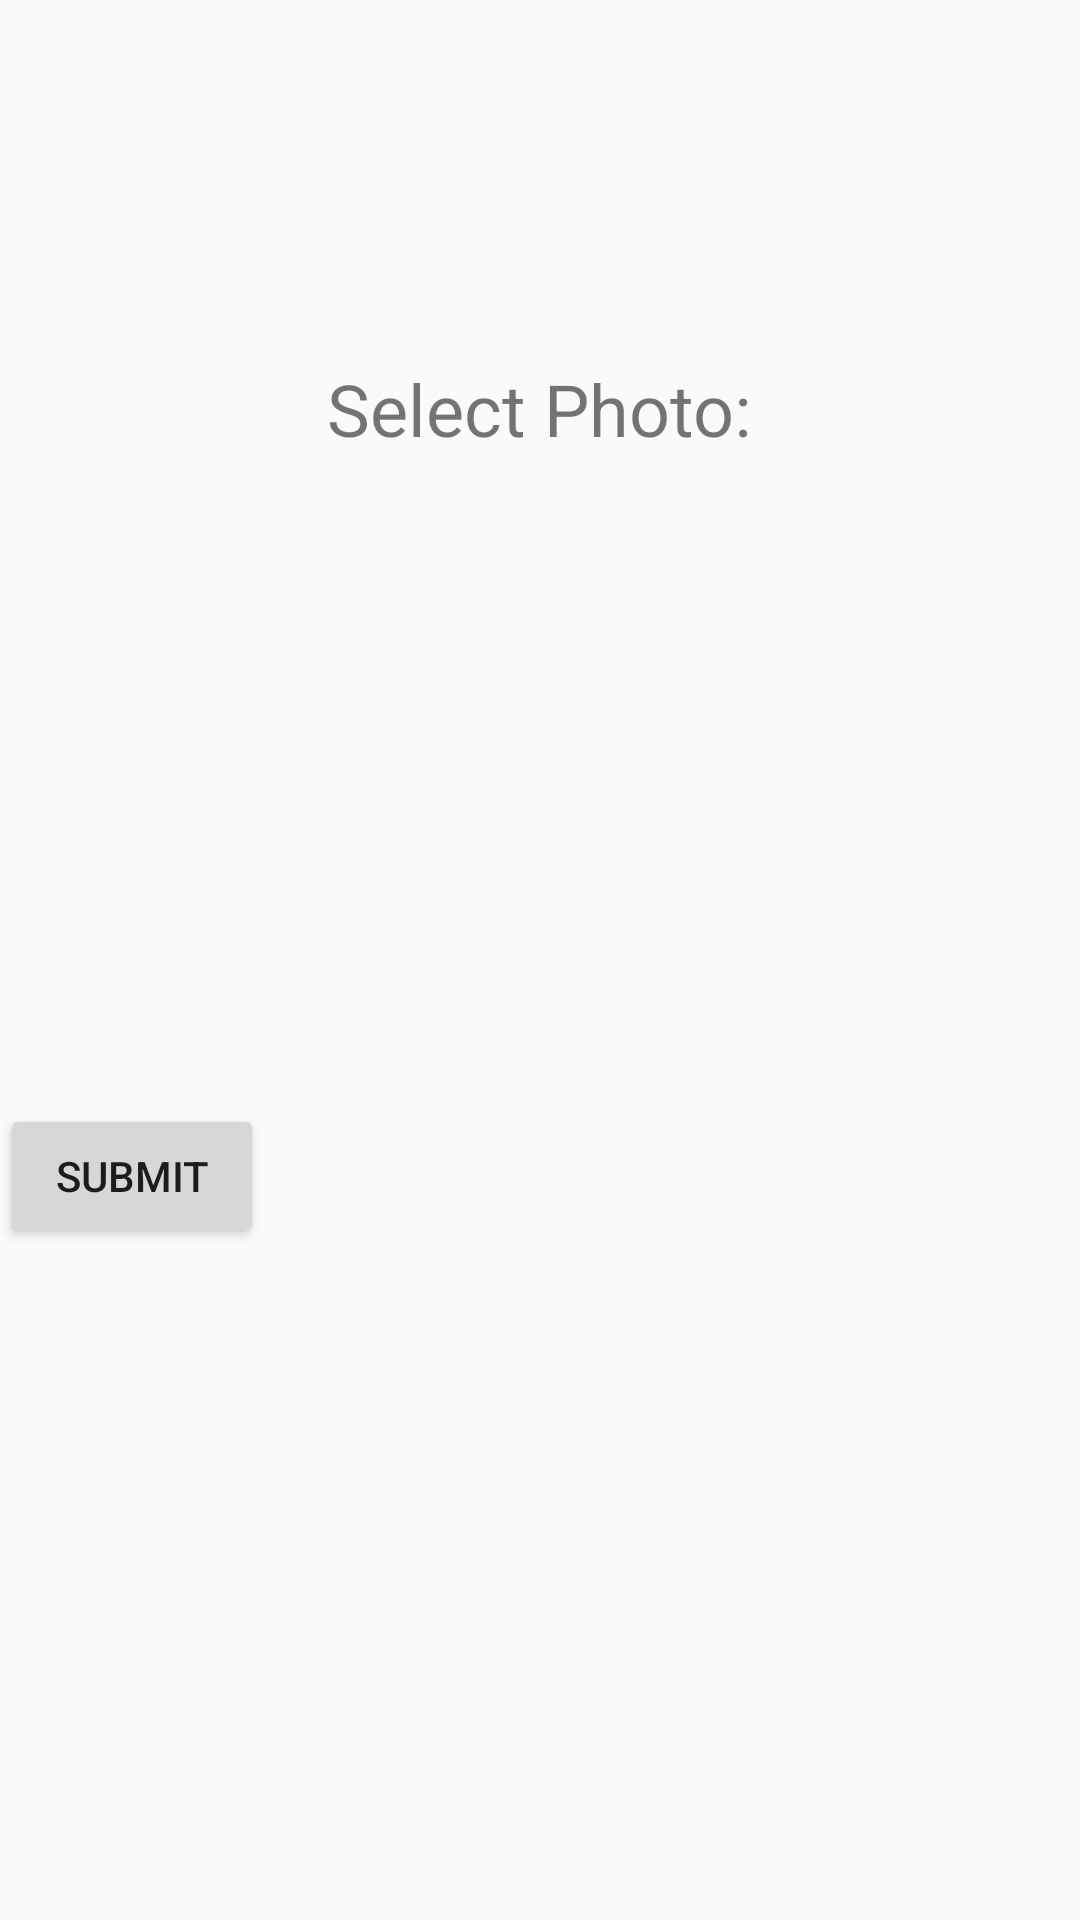

Layout XML and referenced resources for this Android screen:
<!-- AndroidManifest.xml: application theme AppTheme -->
<!-- res/layout/fragment_photo.xml -->
<RelativeLayout xmlns:android="http://schemas.android.com/apk/res/android"
    android:layout_width="match_parent"
    android:layout_height="match_parent"
    android:paddingTop="@dimen/activity_create_top_margin">



    <TextView
        android:id="@+id/tvPhoto"
        android:textSize="@dimen/lg_creation_prompt"
        android:layout_width="wrap_content"
        android:layout_height="wrap_content"
        android:layout_centerHorizontal="true"
        android:text="@string/createPhoto"
        android:layout_alignParentTop="true"
        android:paddingTop="@dimen/create_frag_spacer" />



    <ImageView
        android:id="@+id/ivExperiencePhoto"
        android:layout_width="wrap_content"
        android:layout_height="wrap_content"
        android:layout_centerInParent="true" />

    <Button
        android:id="@+id/btPhoto"
        android:layout_height="wrap_content"
        android:layout_width="wrap_content"
        android:layout_below="@id/ivExperiencePhoto"
        android:layout_centerHorizontal="true"
        android:background="@drawable/ic_photo"
        />

    <Button
        android:layout_width="wrap_content"
        android:layout_height="wrap_content"
        android:text="Submit"
        android:id="@+id/btnSubmitPhoto"
        android:layout_below="@+id/btPhoto"
        android:layout_alignParentLeft="true"
        android:layout_alignParentStart="true" />

</RelativeLayout>
<!-- resources referenced by this layout -->
<resources>
  <dimen name="activity_create_top_margin">100sp</dimen>
  <dimen name="create_frag_spacer">20dp</dimen>
  <dimen name="lg_creation_prompt">24sp</dimen>
  <string name="createPhoto">Select Photo:</string>
  <style name="AppTheme" parent="Theme.AppCompat.Light.DarkActionBar">
          <item name="colorPrimary">#003262</item>
          <item name="colorPrimaryDark">#002549</item>
          <item name="colorAccent">#3b7ea1</item>
          <item name="android:windowContentTransitions">true</item>
  
          <item name="toolbarStyle">@style/Widget.AppCompat.Toolbar</item>
  
      </style>
</resources>
